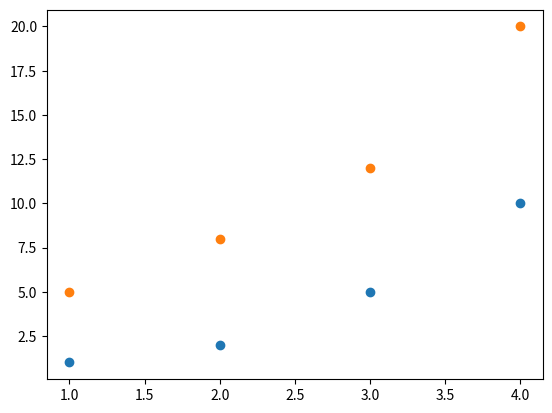

Write the Python code that produced this figure.
import matplotlib.pyplot as plt

x=[1,2,3,4]
y=[1,2,5,10]

x2=[1,2,3,4]
y2=[5,8,12,20]

plt.figure("fig1")
plt.scatter(x,y)
plt.scatter(x2,y2)

plt.show()